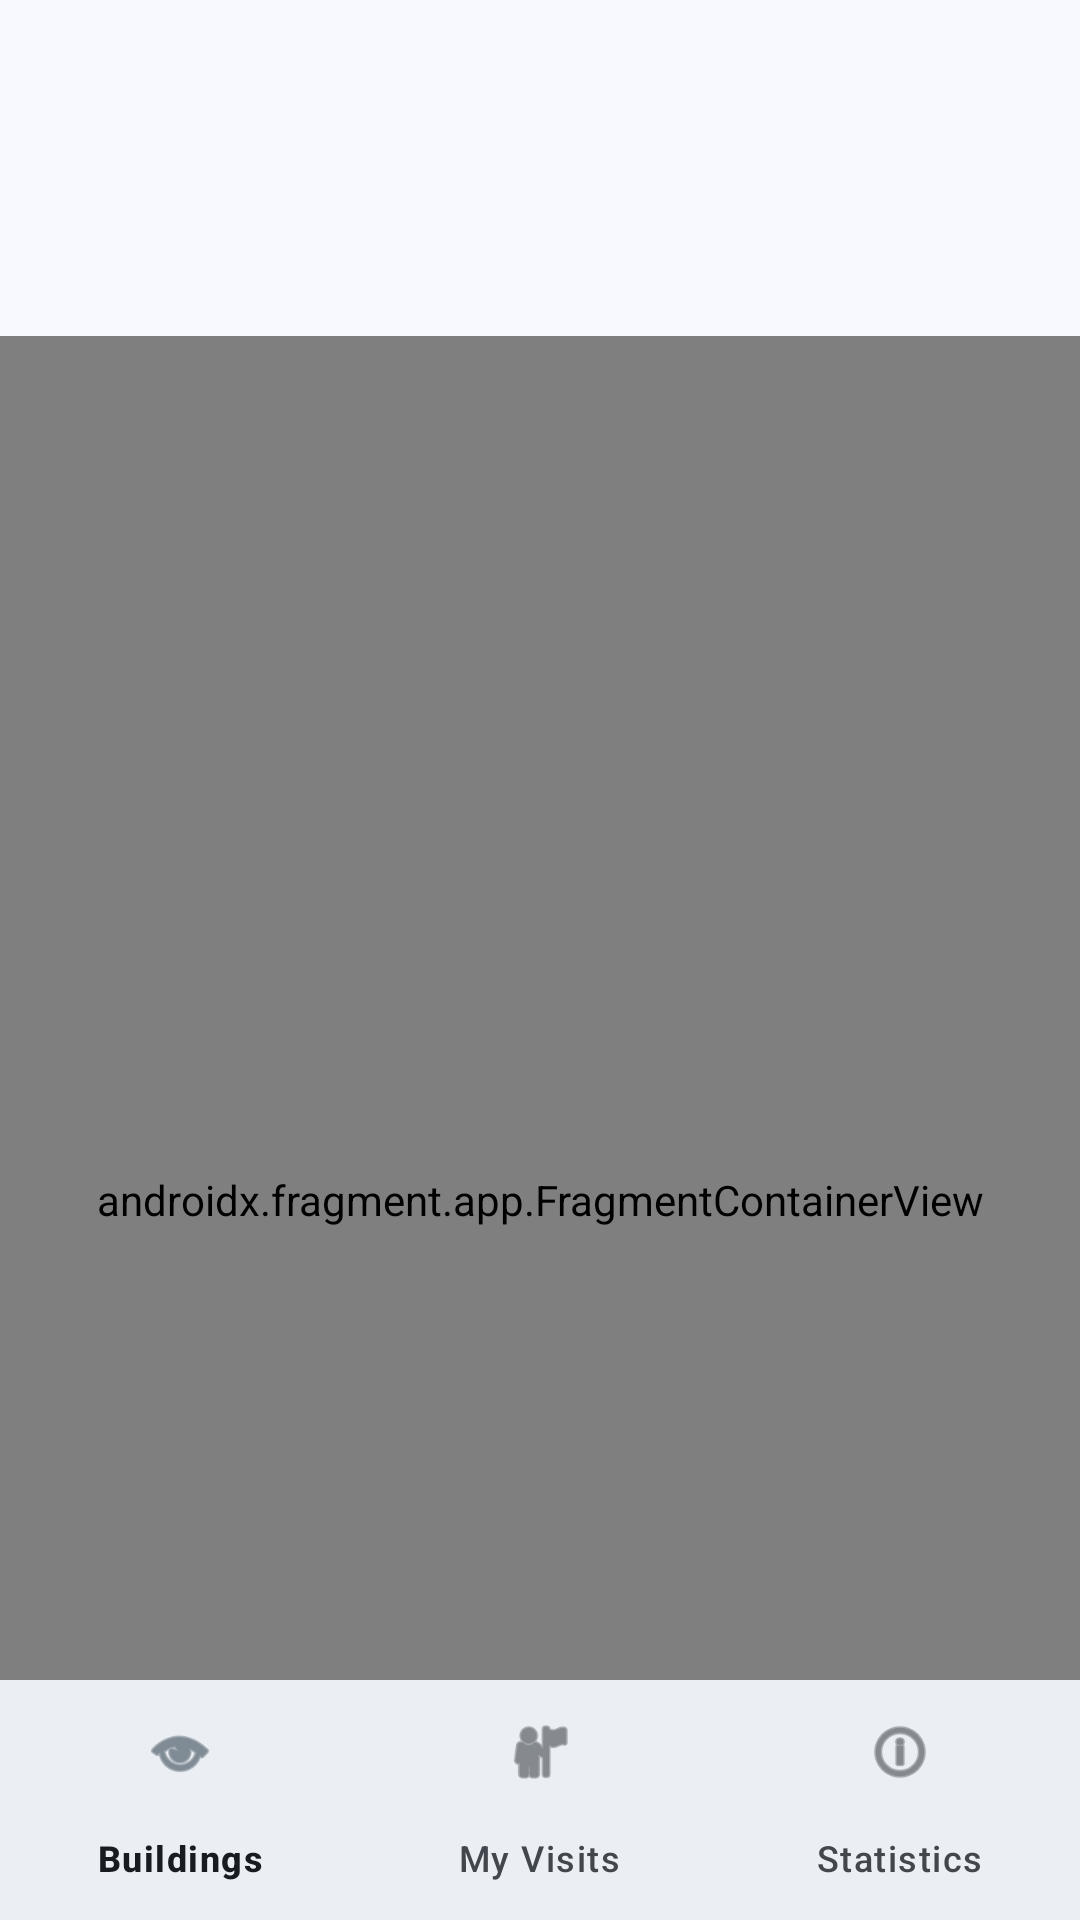

Produce the Android XML layout that renders to this screen, including the resource entries it uses.
<!-- AndroidManifest.xml: activity theme Theme.Spire -->
<!-- res/layout/activity_main.xml -->
<?xml version="1.0" encoding="utf-8"?>
<androidx.coordinatorlayout.widget.CoordinatorLayout xmlns:android="http://schemas.android.com/apk/res/android"
    xmlns:app="http://schemas.android.com/apk/res-auto"
    xmlns:tools="http://schemas.android.com/tools"
    android:layout_width="match_parent"
    android:layout_height="match_parent"
    android:fitsSystemWindows="true"
    tools:context=".MainActivity">

    <com.google.android.material.appbar.AppBarLayout
        android:id="@+id/app_bar_layout"
        android:layout_width="match_parent"
        android:layout_height="wrap_content"
        android:fitsSystemWindows="true">

        <com.google.android.material.appbar.CollapsingToolbarLayout
            style="?attr/collapsingToolbarLayoutMediumStyle"
            android:layout_width="match_parent"
            android:id="@+id/collapsingToolbar"
            android:layout_height="?attr/collapsingToolbarLayoutMediumSize"
            app:layout_scrollFlags="scroll|exitUntilCollapsed|snap">

            <com.google.android.material.appbar.MaterialToolbar
                android:id="@+id/toolbar"
                android:layout_width="match_parent"
                android:layout_height="?attr/actionBarSize"
                app:layout_collapseMode="pin" />

        </com.google.android.material.appbar.CollapsingToolbarLayout>

    </com.google.android.material.appbar.AppBarLayout>

    <androidx.fragment.app.FragmentContainerView
        android:id="@+id/nav_host_fragment"
        android:name="androidx.navigation.fragment.NavHostFragment"
        android:layout_width="match_parent"
        android:layout_height="match_parent"
        app:defaultNavHost="true"
        app:layout_behavior="@string/appbar_scrolling_view_behavior"
        app:navGraph="@navigation/nav_graph" />

    <com.google.android.material.bottomnavigation.BottomNavigationView
        android:id="@+id/bottom_navigation"
        android:layout_width="match_parent"
        android:layout_height="wrap_content"
        android:layout_gravity="bottom"
        app:labelVisibilityMode="labeled"
        app:menu="@menu/bottom_nav_menu" />
</androidx.coordinatorlayout.widget.CoordinatorLayout>
<!-- resources referenced by this layout -->
<resources>
  <style name="Theme.Spire" parent="Base.Theme.Spire" />
  <color name="md_theme_primary">#266489</color>
  <color name="md_theme_onPrimary">#FFFFFF</color>
  <color name="md_theme_primaryContainer">#C9E6FF</color>
  <color name="md_theme_onPrimaryContainer">#004B6F</color>
  <color name="md_theme_secondary">#50606E</color>
  <color name="md_theme_onSecondary">#FFFFFF</color>
  <color name="md_theme_secondaryContainer">#D3E5F5</color>
  <color name="md_theme_onSecondaryContainer">#384956</color>
  <color name="md_theme_tertiary">#64597B</color>
  <color name="md_theme_onTertiary">#FFFFFF</color>
  <color name="md_theme_tertiaryContainer">#EADDFF</color>
  <color name="md_theme_onTertiaryContainer">#4C4162</color>
  <color name="md_theme_error">#BA1A1A</color>
  <color name="md_theme_onError">#FFFFFF</color>
  <color name="md_theme_errorContainer">#FFDAD6</color>
  <color name="md_theme_onErrorContainer">#93000A</color>
  <color name="md_theme_background">#F7F9FF</color>
  <color name="md_theme_onBackground">#181C20</color>
  <color name="md_theme_surface">#F7F9FF</color>
  <color name="md_theme_onSurface">#181C20</color>
  <color name="md_theme_surfaceVariant">#DDE3EA</color>
  <color name="md_theme_onSurfaceVariant">#41474D</color>
  <color name="md_theme_outline">#72787E</color>
  <color name="md_theme_outlineVariant">#C1C7CE</color>
  <color name="md_theme_inverseSurface">#2D3135</color>
  <color name="md_theme_inverseOnSurface">#EEF1F6</color>
  <color name="md_theme_inversePrimary">#95CDF7</color>
  <color name="md_theme_primaryFixed">#C9E6FF</color>
  <color name="md_theme_onPrimaryFixed">#001E2F</color>
  <color name="md_theme_primaryFixedDim">#95CDF7</color>
  <color name="md_theme_onPrimaryFixedVariant">#004B6F</color>
  <color name="md_theme_secondaryFixed">#D3E5F5</color>
  <color name="md_theme_onSecondaryFixed">#0C1D29</color>
  <color name="md_theme_secondaryFixedDim">#B7C9D9</color>
  <color name="md_theme_onSecondaryFixedVariant">#384956</color>
  <color name="md_theme_tertiaryFixed">#EADDFF</color>
  <color name="md_theme_onTertiaryFixed">#201634</color>
  <color name="md_theme_tertiaryFixedDim">#CFC0E8</color>
  <color name="md_theme_onTertiaryFixedVariant">#4C4162</color>
  <color name="md_theme_surfaceDim">#D7DADF</color>
  <color name="md_theme_surfaceBright">#F7F9FF</color>
  <color name="md_theme_surfaceContainerLowest">#FFFFFF</color>
  <color name="md_theme_surfaceContainerLow">#F1F4F9</color>
  <color name="md_theme_surfaceContainer">#EBEEF3</color>
  <color name="md_theme_surfaceContainerHigh">#E5E8ED</color>
  <color name="md_theme_surfaceContainerHighest">#E0E3E8</color>
</resources>
